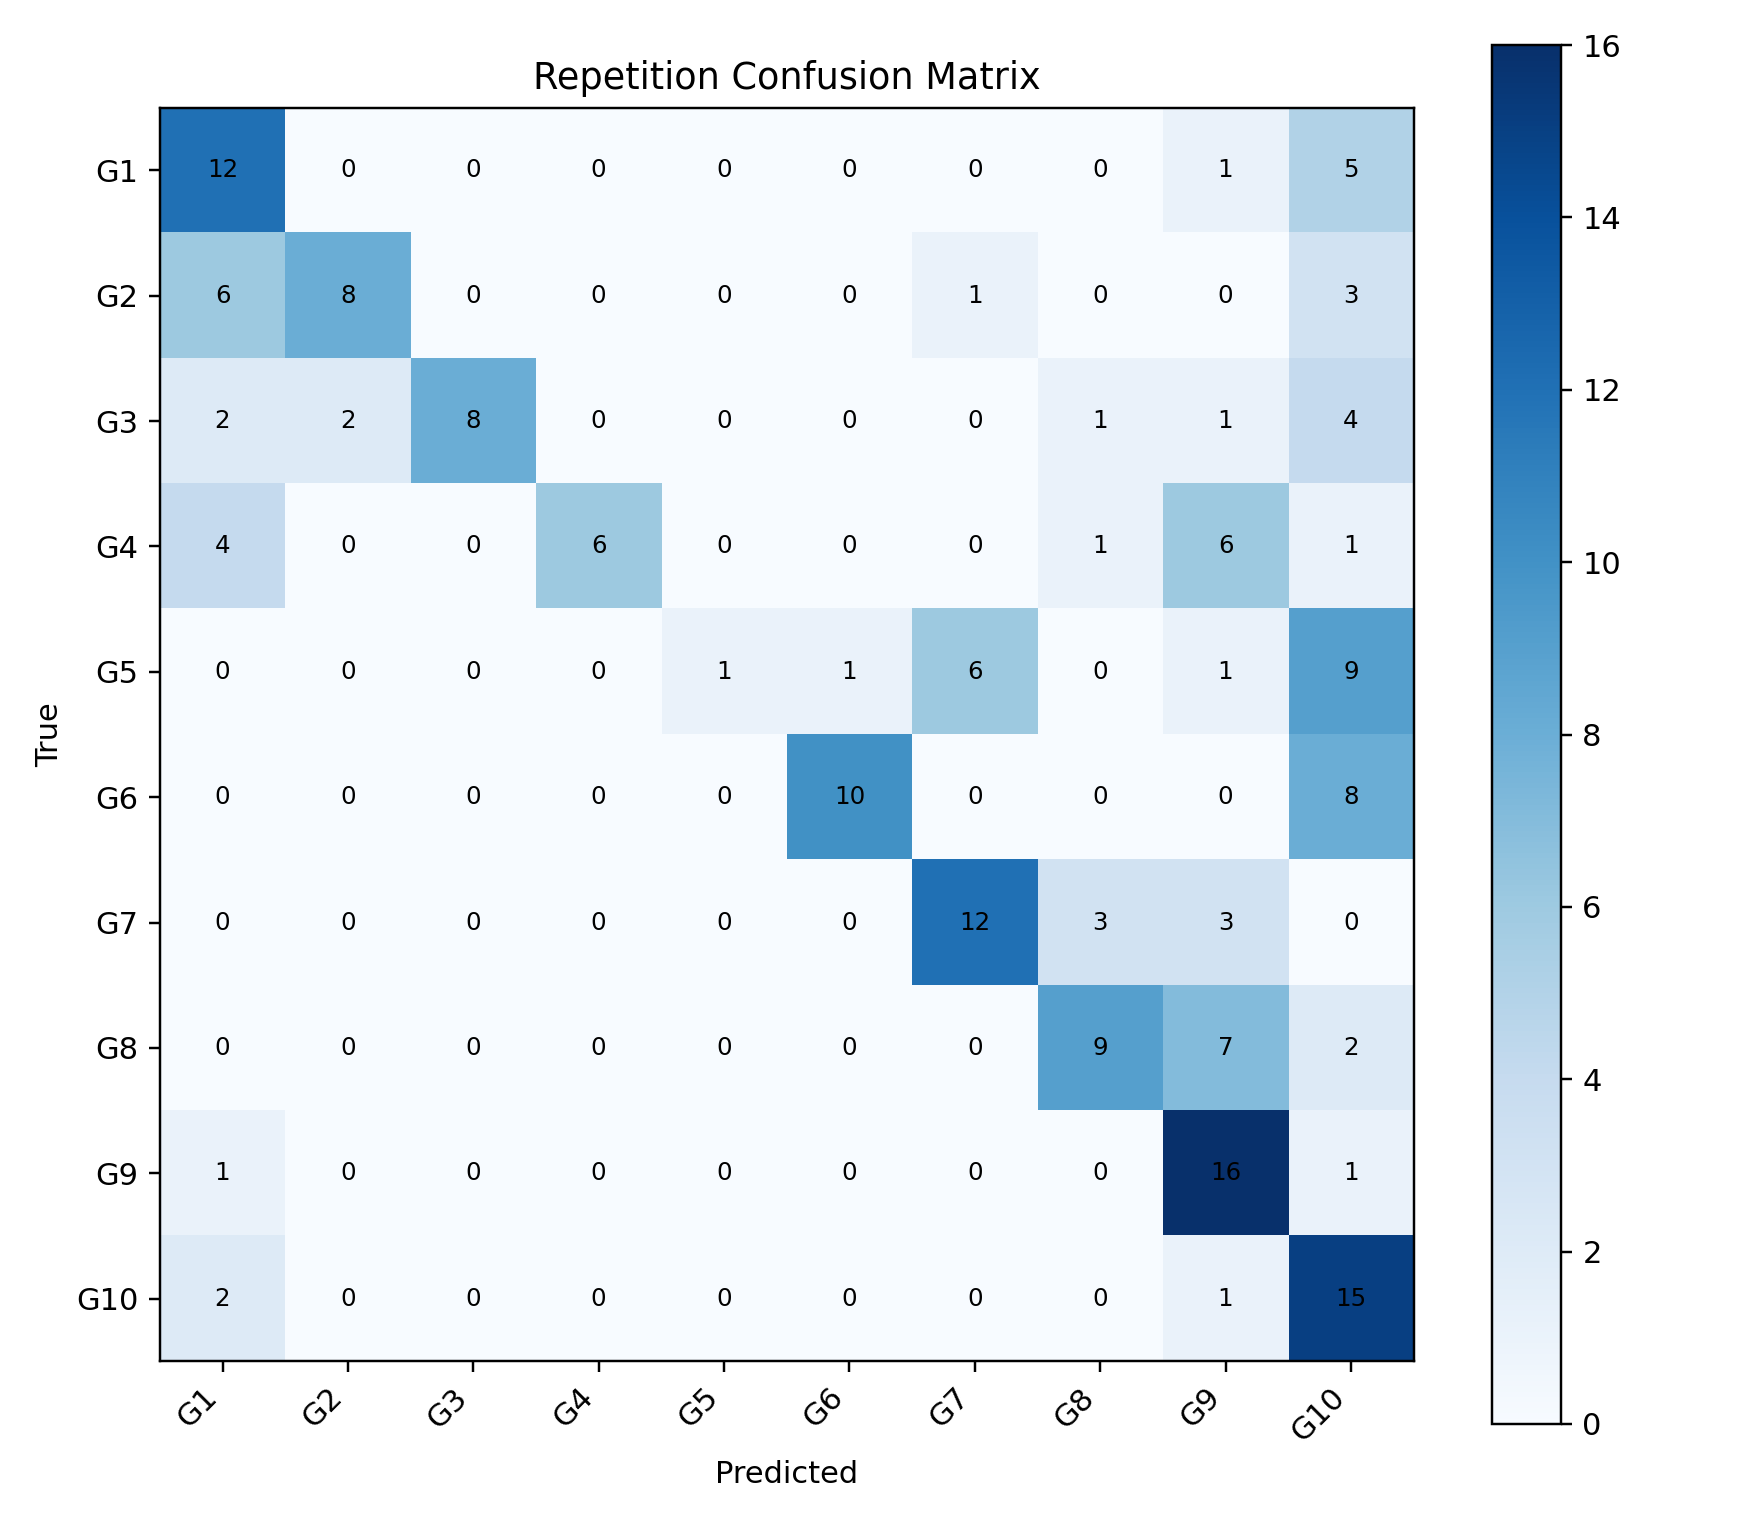

Values plotted in this chart, from the file beside it:
, G1, G2, G3, G4, G5, G6, G7, G8, G9, G10
G1, 12, 0, 0, 0, 0, 0, 0, 0, 1, 5
G2, 6, 8, 0, 0, 0, 0, 1, 0, 0, 3
G3, 2, 2, 8, 0, 0, 0, 0, 1, 1, 4
G4, 4, 0, 0, 6, 0, 0, 0, 1, 6, 1
G5, 0, 0, 0, 0, 1, 1, 6, 0, 1, 9
G6, 0, 0, 0, 0, 0, 10, 0, 0, 0, 8
G7, 0, 0, 0, 0, 0, 0, 12, 3, 3, 0
G8, 0, 0, 0, 0, 0, 0, 0, 9, 7, 2
G9, 1, 0, 0, 0, 0, 0, 0, 0, 16, 1
G10, 2, 0, 0, 0, 0, 0, 0, 0, 1, 15
